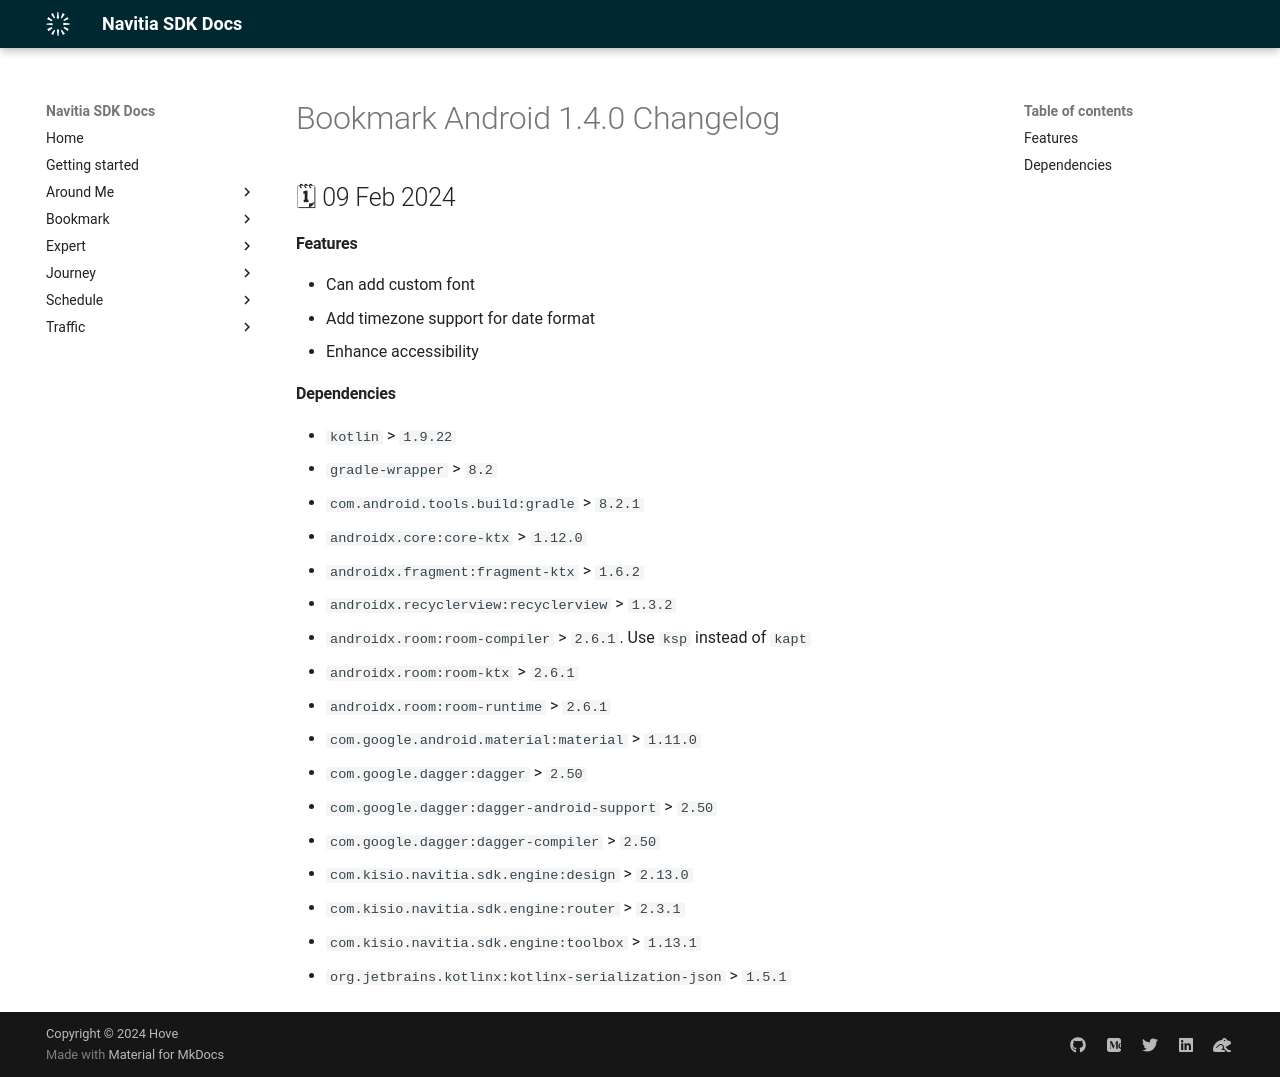

repository: hove-io/navitia_sdk_docs · page: bookmark/android/releases/1.4.0/index.html · generator: mkdocs

---
title: Bookmark Android 1.4.0 - Changelog - Navitia SDK Docs
---

# Bookmark Android 1.4.0 Changelog

<h2>🗓 09 Feb 2024</h2>

#### Features
- Can add custom font
- Add timezone support for date format
- Enhance accessibility

#### Dependencies
- `kotlin` > `1.9.22`
- `gradle-wrapper` > `8.2`
- `com.android.tools.build:gradle` > `8.2.1`
- `androidx.core:core-ktx` > `1.12.0`
- `androidx.fragment:fragment-ktx` > `1.6.2`
- `androidx.recyclerview:recyclerview` > `1.3.2`
- `androidx.room:room-compiler` > `2.6.1`. Use `ksp` instead of `kapt`
- `androidx.room:room-ktx` > `2.6.1`
- `androidx.room:room-runtime` > `2.6.1`
- `com.google.android.material:material` > `1.11.0`
- `com.google.dagger:dagger` > `2.50`
- `com.google.dagger:dagger-android-support` > `2.50`
- `com.google.dagger:dagger-compiler` > `2.50`
- `com.kisio.navitia.sdk.engine:design` > `2.13.0`
- `com.kisio.navitia.sdk.engine:router` > `2.3.1`
- `com.kisio.navitia.sdk.engine:toolbox` > `1.13.1`
- `org.jetbrains.kotlinx:kotlinx-serialization-json` > `1.5.1`
